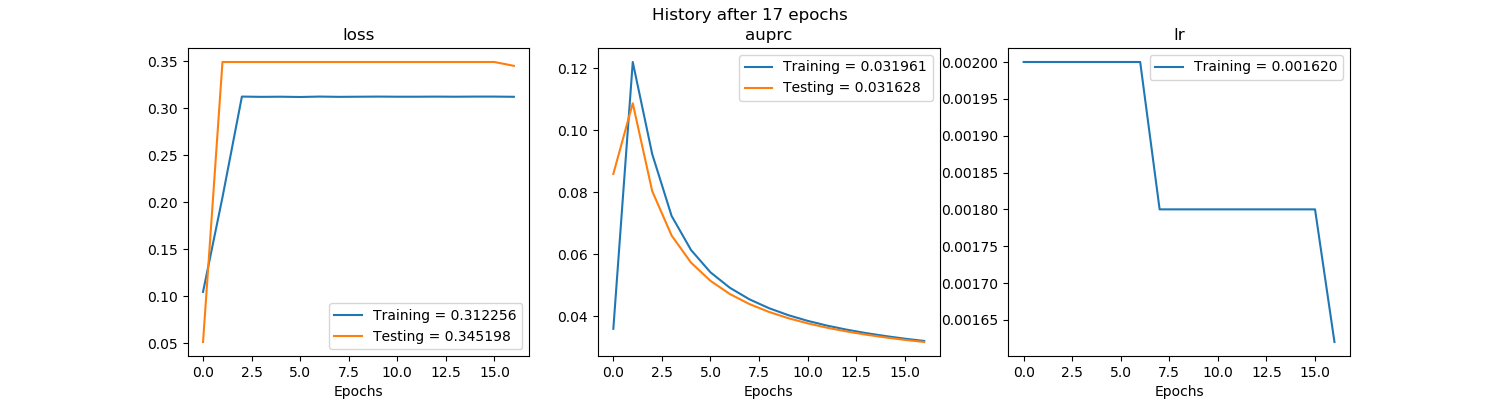

Source data for this figure (header and first rows):
, val_loss, val_auprc, loss, auprc, lr
0, 0.05145, 0.08588, 0.1047, 0.03589, 0.002
1, 0.3493, 0.1087, 0.2053, 0.122, 0.002
2, 0.3493, 0.08033, 0.3125, 0.09228, 0.002
3, 0.3493, 0.06597, 0.3122, 0.0723, 0.002
4, 0.3493, 0.05724, 0.3123, 0.06131, 0.002
5, 0.3493, 0.05136, 0.3121, 0.05411, 0.002
6, 0.3493, 0.0471, 0.3125, 0.04912, 0.002
7, 0.3493, 0.04388, 0.3122, 0.04541, 0.0018
8, 0.3493, 0.04136, 0.3123, 0.04257, 0.0018
9, 0.3493, 0.03932, 0.3125, 0.0403, 0.0018
10, 0.3493, 0.03764, 0.3123, 0.03846, 0.0018
11, 0.3493, 0.03624, 0.3123, 0.03692, 0.0018
12, 0.3493, 0.03504, 0.3124, 0.03562, 0.0018
13, 0.3493, 0.03401, 0.3123, 0.03451, 0.0018
14, 0.3493, 0.03311, 0.3125, 0.03355, 0.0018
15, 0.3493, 0.03232, 0.3125, 0.0327, 0.0018
16, 0.3452, 0.03163, 0.3123, 0.03196, 0.00162
